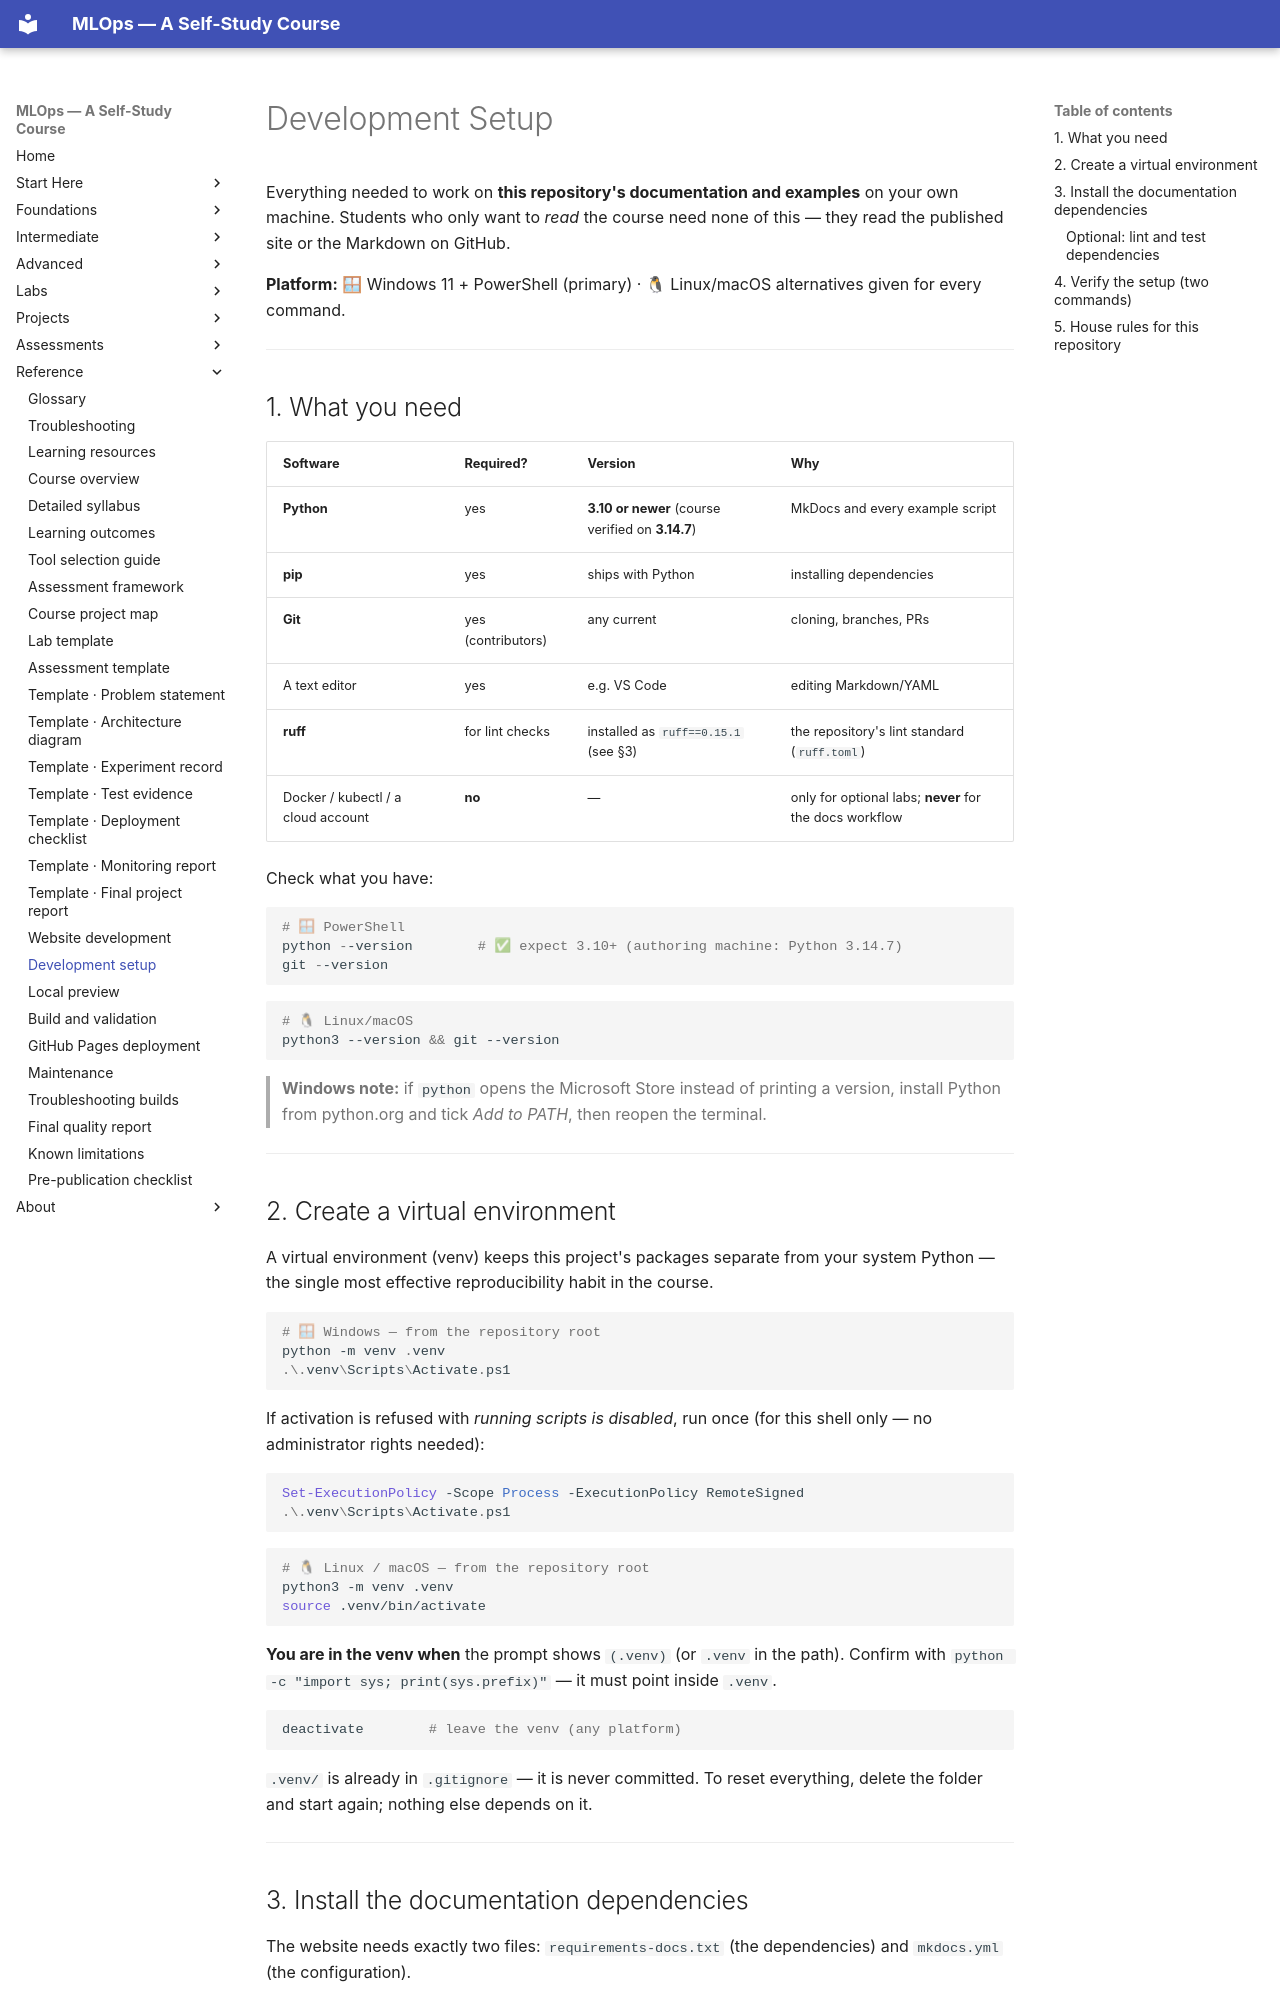

repository: nadeem-majeedch/MLOps2026 · page: reference-guides/development-setup/index.html · generator: mkdocs

# Development Setup

Everything needed to work on **this repository's documentation and examples**
on your own machine. Students who only want to *read* the course need none of
this — they read the published site or the Markdown on GitHub.

**Platform:** 🪟 Windows 11 + PowerShell (primary) · 🐧 Linux/macOS
alternatives given for every command.

---

## 1. What you need

| Software | Required? | Version | Why |
|---|---|---|---|
| **Python** | yes | **3.10 or newer** (course verified on **3.14.7**) | MkDocs and every example script |
| **pip** | yes | ships with Python | installing dependencies |
| **Git** | yes (contributors) | any current | cloning, branches, PRs |
| A text editor | yes | e.g. VS Code | editing Markdown/YAML |
| **ruff** | for lint checks | installed as `ruff==0.15.1` (see §3) | the repository's lint standard (`ruff.toml`) |
| Docker / kubectl / a cloud account | **no** | — | only for optional labs; **never** for the docs workflow |

Check what you have:

```powershell
# 🪟 PowerShell
python --version        # ✅ expect 3.10+ (authoring machine: Python 3.14.7)
git --version
```
```bash
# 🐧 Linux/macOS
python3 --version && git --version
```

> **Windows note:** if `python` opens the Microsoft Store instead of printing a
> version, install Python from python.org and tick *Add to PATH*, then reopen
> the terminal.

---

## 2. Create a virtual environment

A virtual environment (venv) keeps this project's packages separate from your
system Python — the single most effective reproducibility habit in the course.

```powershell
# 🪟 Windows — from the repository root
python -m venv .venv
.\.venv\Scripts\Activate.ps1
```

If activation is refused with *running scripts is disabled*, run once (for
this shell only — no administrator rights needed):

```powershell
Set-ExecutionPolicy -Scope Process -ExecutionPolicy RemoteSigned
.\.venv\Scripts\Activate.ps1
```

```bash
# 🐧 Linux / macOS — from the repository root
python3 -m venv .venv
source .venv/bin/activate
```

**You are in the venv when** the prompt shows `(.venv)` (or `.venv` in the
path). Confirm with `python -c "import sys; print(sys.prefix)"` — it must
point inside `.venv`.

```powershell
deactivate        # leave the venv (any platform)
```

`.venv/` is already in `.gitignore` — it is never committed. To reset
everything, delete the folder and start again; nothing else depends on it.

---
